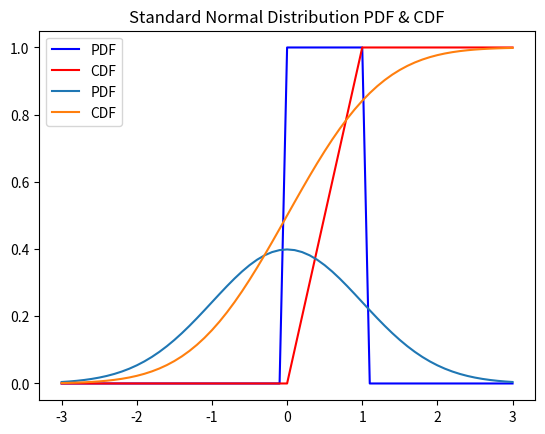

Reproduce this figure in Python.
"""
scipy.stats 모듈에서 제공하는
확률 밀도 함수(PDF: Probability Density Function),
누적 분포 함수(CDF: Cumulative Distribution Function)
"""
import scipy.stats as stats
import matplotlib.pyplot as plt

xs = [x / 10 for x in range(-30, 31)]  # 그래프를 그릴 x 구간

# 균등 분포(uniform distribution) 확률 밀도 함수(PDF)
ys1 = [stats.uniform.pdf(x) for x in xs]
# 균등 분포 누적 분포 함수(CDF)
ys2 = [stats.uniform.cdf(x) for x in xs]

plt.plot(xs, ys1, color='b', label='PDF')
plt.plot(xs, ys2, color='r', label='CDF')
plt.legend()
plt.title('Uniform Distribution PDF & CDF')
plt.show()

# 평균 mu = 0이고, 표준 편차 sigma = 1인
# 표준 정규 분포(Normal Distribution) 확률 밀도 함수(PDF)
ys1 = [stats.norm.pdf(x) for x in xs]
# 표준 정규 분포 누적 분포 함수(CDF)
ys2 = [stats.norm.cdf(x) for x in xs]

plt.plot(xs, ys1, label='PDF')
plt.plot(xs, ys2, label='CDF')
plt.legend()
plt.title('Standard Normal Distribution PDF & CDF')
plt.show()
